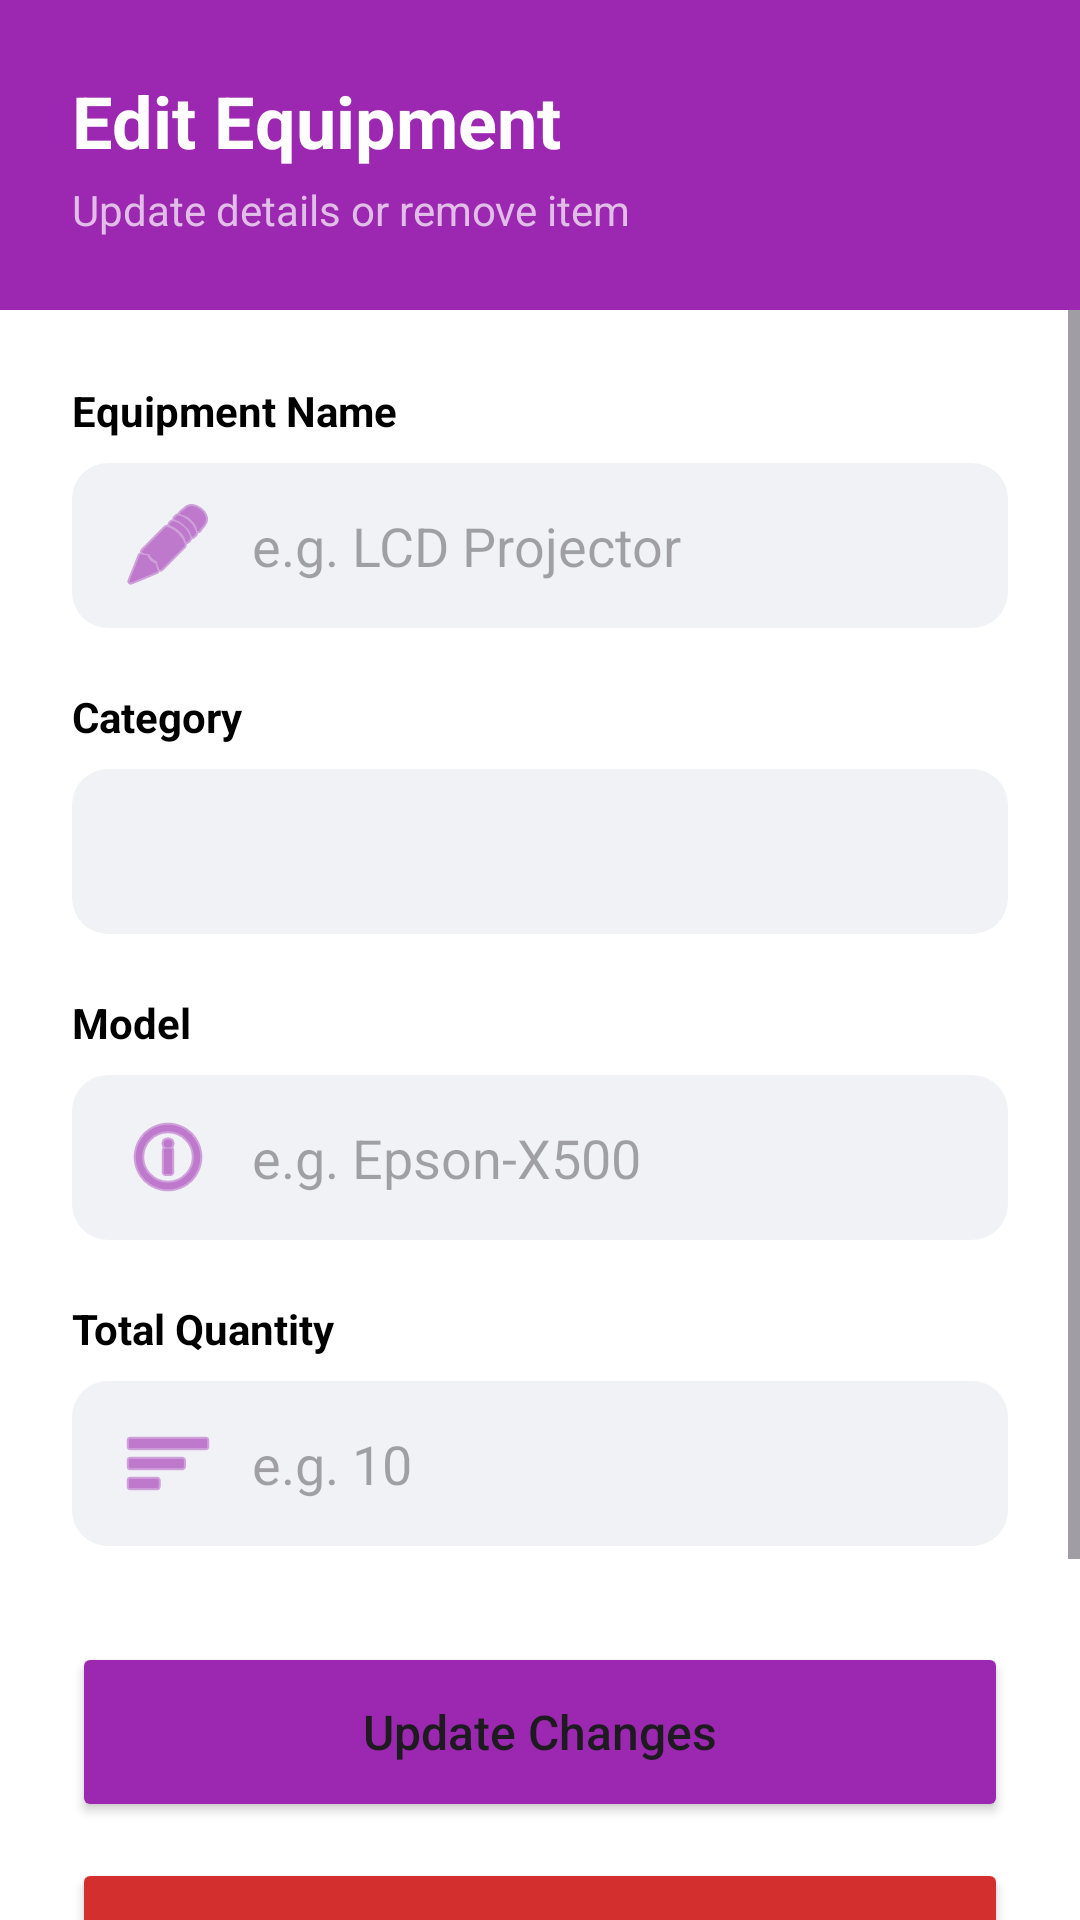

Write the Android layout XML for this screen, with the resource values it uses.
<!-- AndroidManifest.xml: application theme Theme.UniEquip -->
<!-- res/layout/activity_admin_edit_equipment.xml -->
<?xml version="1.0" encoding="utf-8"?>
<RelativeLayout xmlns:android="http://schemas.android.com/apk/res/android"
    xmlns:app="http://schemas.android.com/apk/res-auto"
    android:layout_width="match_parent"
    android:layout_height="match_parent"
    android:background="@android:color/white">

    <LinearLayout
        android:id="@+id/headerLayout"
        android:layout_width="match_parent"
        android:layout_height="wrap_content"
        android:orientation="vertical"
        android:background="@color/purple_500"
        android:padding="24dp">

        <TextView
            android:layout_width="wrap_content"
            android:layout_height="wrap_content"
            android:text="Edit Equipment"
            android:textColor="@android:color/white"
            android:textSize="24sp"
            android:textStyle="bold" />

        <TextView
            android:layout_width="wrap_content"
            android:layout_height="wrap_content"
            android:text="Update details or remove item"
            android:textColor="#E1BEE7"
            android:textSize="14sp"
            android:layout_marginTop="4dp"/>
    </LinearLayout>

    <ScrollView
        android:layout_width="match_parent"
        android:layout_height="match_parent"
        android:layout_below="@id/headerLayout"
        android:fillViewport="true">

        <LinearLayout
            android:layout_width="match_parent"
            android:layout_height="wrap_content"
            android:orientation="vertical"
            android:padding="24dp">

            <TextView
                android:layout_width="wrap_content"
                android:layout_height="wrap_content"
                android:text="Equipment Name"
                android:textStyle="bold"
                android:textColor="@android:color/black"
                android:layout_marginBottom="8dp"/>

            <EditText
                android:id="@+id/etEditEqName"
                android:layout_width="match_parent"
                android:layout_height="55dp"
                android:background="@drawable/bg_rounded_input"
                android:hint="e.g. LCD Projector"
                android:inputType="textCapWords"
                android:paddingStart="16dp"
                android:paddingEnd="16dp"
                android:drawableStart="@android:drawable/ic_menu_edit"
                android:drawablePadding="12dp"
                android:drawableTint="@color/purple_500"
                android:layout_marginBottom="20dp"/>

            <TextView
                android:layout_width="wrap_content"
                android:layout_height="wrap_content"
                android:text="Category"
                android:textStyle="bold"
                android:textColor="@android:color/black"
                android:layout_marginBottom="8dp"/>

            <Spinner
                android:id="@+id/spEditEqCategory"
                android:layout_width="match_parent"
                android:layout_height="55dp"
                android:background="@drawable/bg_rounded_input"
                android:paddingStart="8dp"
                android:layout_marginBottom="20dp"/>

            <TextView
                android:layout_width="wrap_content"
                android:layout_height="wrap_content"
                android:text="Model"
                android:textStyle="bold"
                android:textColor="@android:color/black"
                android:layout_marginBottom="8dp"/>

            <EditText
                android:id="@+id/etEditEqModel"
                android:layout_width="match_parent"
                android:layout_height="55dp"
                android:background="@drawable/bg_rounded_input"
                android:hint="e.g. Epson-X500"
                android:inputType="text"
                android:paddingStart="16dp"
                android:paddingEnd="16dp"
                android:drawableStart="@android:drawable/ic_menu_info_details"
                android:drawablePadding="12dp"
                android:drawableTint="@color/purple_500"
                android:layout_marginBottom="20dp"/>

            <TextView
                android:layout_width="wrap_content"
                android:layout_height="wrap_content"
                android:text="Total Quantity"
                android:textStyle="bold"
                android:textColor="@android:color/black"
                android:layout_marginBottom="8dp"/>

            <EditText
                android:id="@+id/etEditEqTotalQty"
                android:layout_width="match_parent"
                android:layout_height="55dp"
                android:background="@drawable/bg_rounded_input"
                android:hint="e.g. 10"
                android:inputType="number"
                android:paddingStart="16dp"
                android:paddingEnd="16dp"
                android:drawableStart="@android:drawable/ic_menu_sort_by_size"
                android:drawablePadding="12dp"
                android:drawableTint="@color/purple_500"
                android:layout_marginBottom="32dp"/>

            <Button
                android:id="@+id/btnUpdateEquipment"
                android:layout_width="match_parent"
                android:layout_height="60dp"
                android:text="Update Changes"
                android:textAllCaps="false"
                android:textSize="16sp"
                android:backgroundTint="@color/purple_500"
                app:cornerRadius="12dp"
                android:layout_marginBottom="12dp"/>

            <Button
                android:id="@+id/btnDeleteEquipment"
                android:layout_width="match_parent"
                android:layout_height="60dp"
                android:text="Delete Equipment"
                android:textColor="@android:color/white"
                android:backgroundTint="#D32F2F"
                android:textAllCaps="false"
                android:textSize="16sp"
                app:cornerRadius="12dp"
                android:layout_marginBottom="12dp"/>

            <Button
                android:id="@+id/btnCancel"
                android:layout_width="match_parent"
                android:layout_height="60dp"
                android:text="Cancel"
                android:textColor="@android:color/black"
                android:backgroundTint="#F5F5F5"
                android:textAllCaps="false"
                android:textSize="16sp"
                app:cornerRadius="12dp"
                android:stateListAnimator="@null"
                android:layout_marginBottom="20dp"/>

        </LinearLayout>
    </ScrollView>
</RelativeLayout>
<!-- resources referenced by this layout -->
<resources>
  <color name="purple_500">#9C27B0</color>
  <!-- drawable bg_rounded_input (drawable) -->
  <?xml version="1.0" encoding="utf-8"?>
  <shape xmlns:android="http://schemas.android.com/apk/res/android">
      <solid android:color="@color/gray_input" />
      <corners android:radius="12dp" />
  </shape>
  <style name="Theme.UniEquip" parent="Base.Theme.UniEquip" />
  <color name="gray_input">#F1F2F6</color>
  <style name="Base.Theme.UniEquip" parent="Theme.Material3.DayNight.NoActionBar">
          
          
      </style>
</resources>
